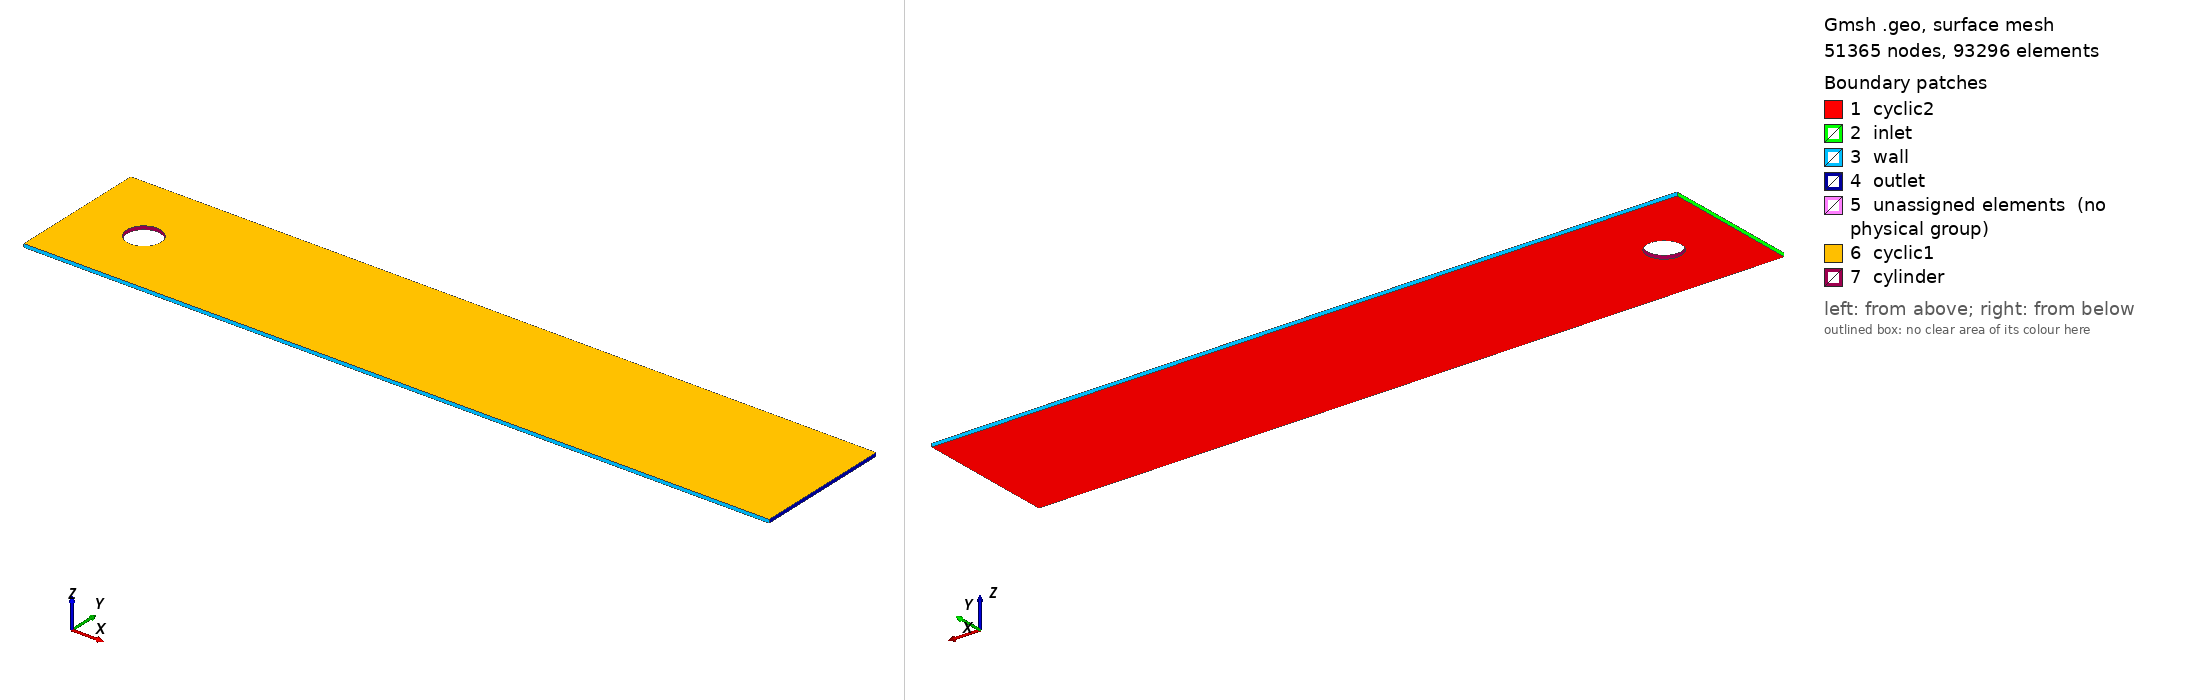

Gmsh geometry script, surface-meshed: 51365 nodes, 93296 surface elements. Boundary patches (legend numbers): 1 cyclic2, 2 inlet, 3 wall, 4 outlet, 5 unassigned elements (no physical group), 6 cyclic1, 7 cylinder. Left view from above one corner, right view from below the opposite corner. Legend entries are the model's physical surfaces; 'unassigned elements' are surfaces in no physical group. The drawing asked Gmsh for element sizes between 1% and 20% of the model's largest extent; the script's own settings can give other sizes.

=== cylinder_rot_mesh.geo (drawn) ===
// Gmsh project created on Fri Jul  9 10:06:25 2021
// Name: Flow around a cylinder
// Author: Nicholas Geneva
// 
// Export to .msh version 2 ascii
// Then use: gmshToFoam cylinder_rot_mesh.msh -case ./cylinder
// Set up cyclic boundaries in the polymesh/boundaries

SetFactory("OpenCASCADE");

// Cylinder wall
Point(1) = {0, -0, 0, 1.0};
//+
Point(2) = {-0.05, 0, 0, 1.0};
//+
Point(3) = {0.05, 0, 0, 1.0};
//+
Point(4) = {0, 0.05, 0, 1.0};
//+
Point(5) = {0, -0.05, 0, 1.0};
//+
Circle(1) = {3, 1, 4};
//+
Circle(2) = {4, 1, 2};
//+
Circle(3) = {2, 1, 5};
//+
Circle(4) = {5, 1, 3};

// Outer circle
Point(6) = {-0.1, 0, 0, 1.0};
//+
Point(7) = {0.1, 0, 0, 1.0};
//+
Point(8) = {0, 0.1, 0, 1.0};
//+
Point(9) = {0, -0.1, 0, 1.0};
//+
Circle(5) = {7, 1, 8};
//+
Circle(6) = {8, 1, 6};
//+
Circle(7) = {6, 1, 9};
//+
Circle(8) = {9, 1, 7};

// Connecting Lines
Line(9) = {3, 7};
//+
Line(10) = {4, 8};
//+
Line(11) = {2, 6};
//+
Line(12) = {5, 9};

// Near cylinder region
Point(10) = {0.15, 0.15, -0, 1.0};
//+
Point(11) = {-0.15, 0.15, -0, 1.0};
//+
Point(12) = {-0.15, -0.15, -0, 1.0};
//+
Point(13) = {0.15, -0.15, -0, 1.0};
//+
Line(13) = {10, 11};
//+
Line(14) = {11, 12};
//+
Line(15) = {12, 13};
//+
Line(16) = {13, 10};

// Outer box
Point(14) = {2, 0.21, -0, 1.0};
//+
Point(15) = {-0.2, 0.21, -0, 1.0};
//+
Point(16) = {-0.2, -0.2, -0, 1.0};
//+
Point(17) = {2, -0.2, -0, 1.0};
//+
Line(17) = {14, 15};
//+
Line(18) = {15, 16};
//+
Line(19) = {16, 17};
//+
Line(20) = {17, 14};
//+

// Mesh cylinder
// Cylinder wall resolution
Transfinite Curve {3, 2, 1, 4, 8, 5, 6, 7} = 40 Using Progression 1;
// wall normal resolution
Transfinite Curve {11, 10, 9, 12} = 30 Using Progression 1.05;
//+
Curve Loop(1) = {1, 10, -5, -9};
//+
Plane Surface(1) = {1};
//+
Curve Loop(2) = {10, 6, -11, -2};
//+
Plane Surface(2) = {2};
//+
Curve Loop(3) = {3, 12, -7, -11};
//+
Plane Surface(3) = {3};
//+
Curve Loop(4) = {4, 9, -8, -12};
//+
Plane Surface(4) = {4};
//+
Transfinite Surface {3};
//+
Transfinite Surface {1};
//+
Transfinite Surface {2};
//+
Transfinite Surface {4};
//+
Recombine Surface {3, 2, 1, 4};


// Near cylinder box mesh
Transfinite Curve {14, 13, 16, 15} = 50 Using Progression 1;
//+
Curve Loop(5) = {14, 15, 16, 13};
//+
Curve Loop(6) = {7, 8, 5, 6};
//+
Plane Surface(5) = {5, 6};

// Outer region mesh
// Inlet/outlet resolution
Transfinite Curve {18, 20} = 50 Using Progression 1;
// Channel walls resolution
Transfinite Curve {17, 19} = 300 Using Progression 1;
//+
Curve Loop(7) = {18, 19, 20, 17};
//+
Curve Loop(8) = {13, 14, 15, 16};
//+
Plane Surface(6) = {7, 8};


// Extrude into 3D
Extrude {0, 0, 0.01} {
  Surface{6}; Surface{5}; Surface{1}; Surface{4}; Surface{3}; Surface{2}; 
  Layers {1}; 
  Recombine;
}


//+
Physical Surface("cylinder", 57) = {28, 31, 21, 25};
//+
Physical Surface("wall", 58) = {10, 8};
//+
Physical Surface("outlet", 59) = {9};
//+
Physical Surface("inlet", 60) = {7};
//+
Physical Surface("cyclic1", 61) = {15, 20, 27, 24, 32, 30};
//+
Physical Surface("cyclic2", 62) = {6, 1, 5, 2, 3, 4};
//+
Physical Volume("Volume", 63) = {3, 4, 5, 6, 2, 1};
